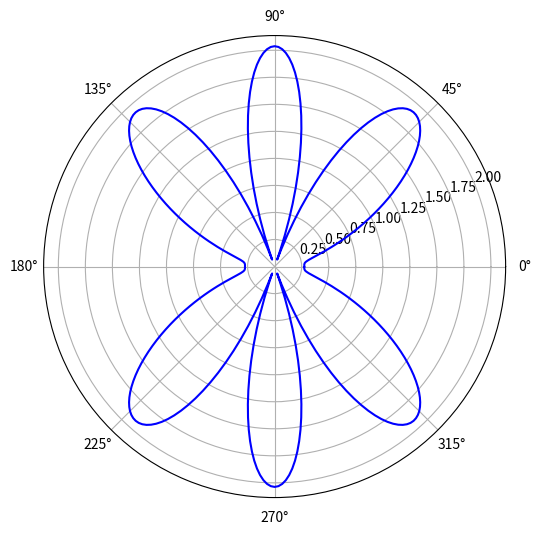
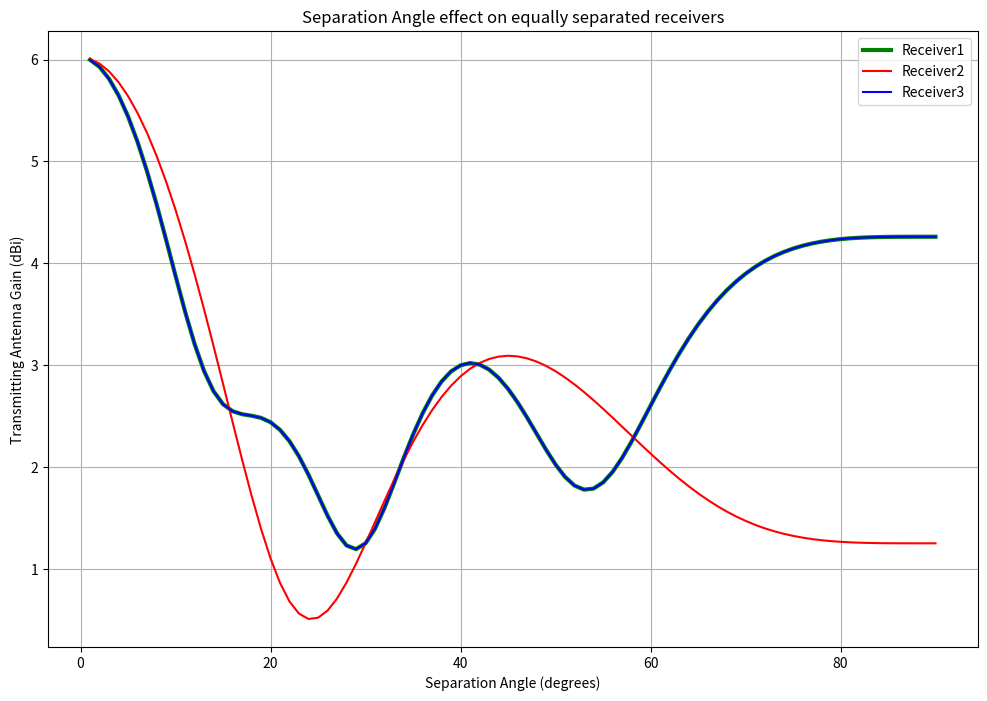
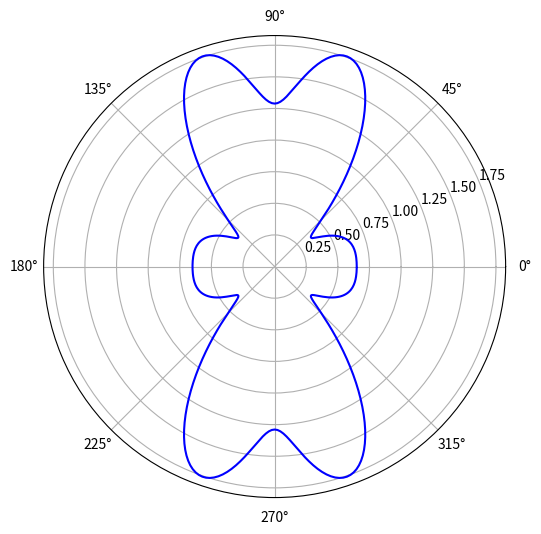
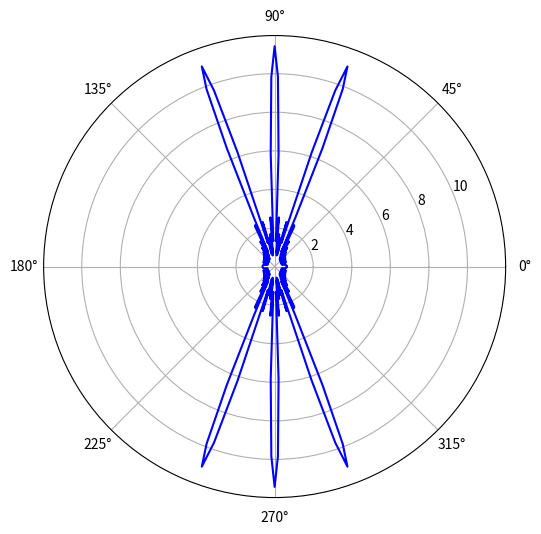
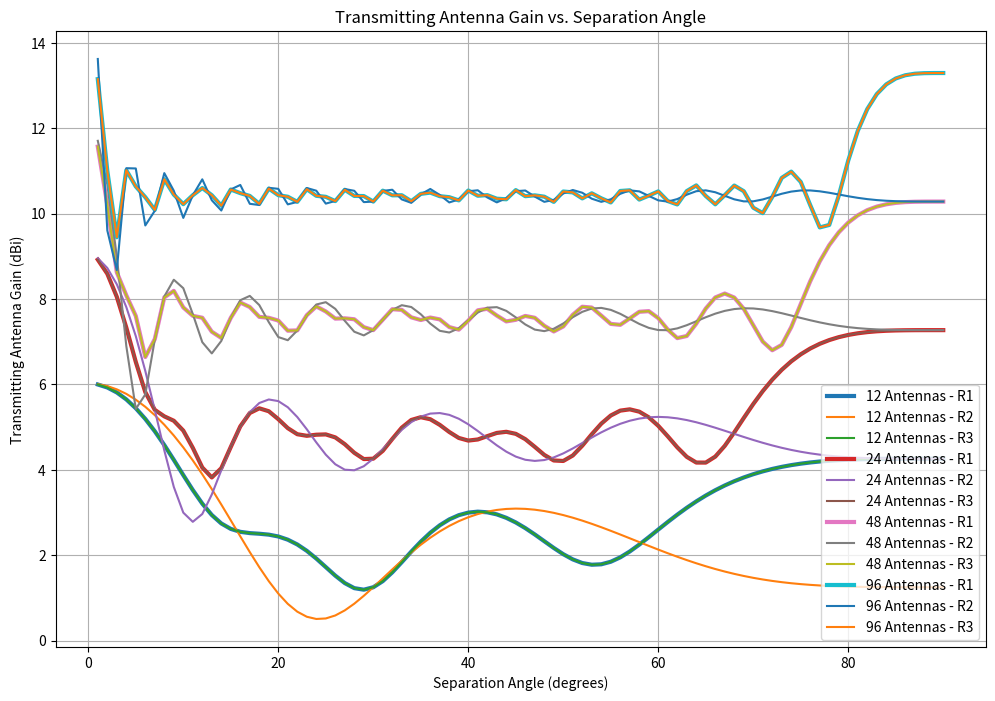
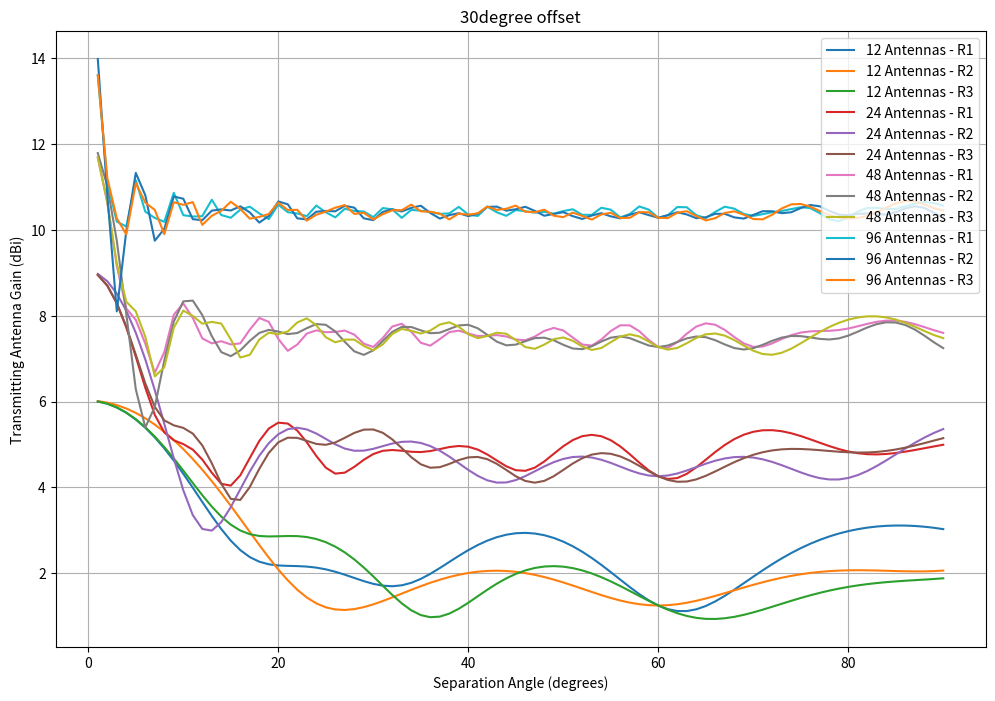
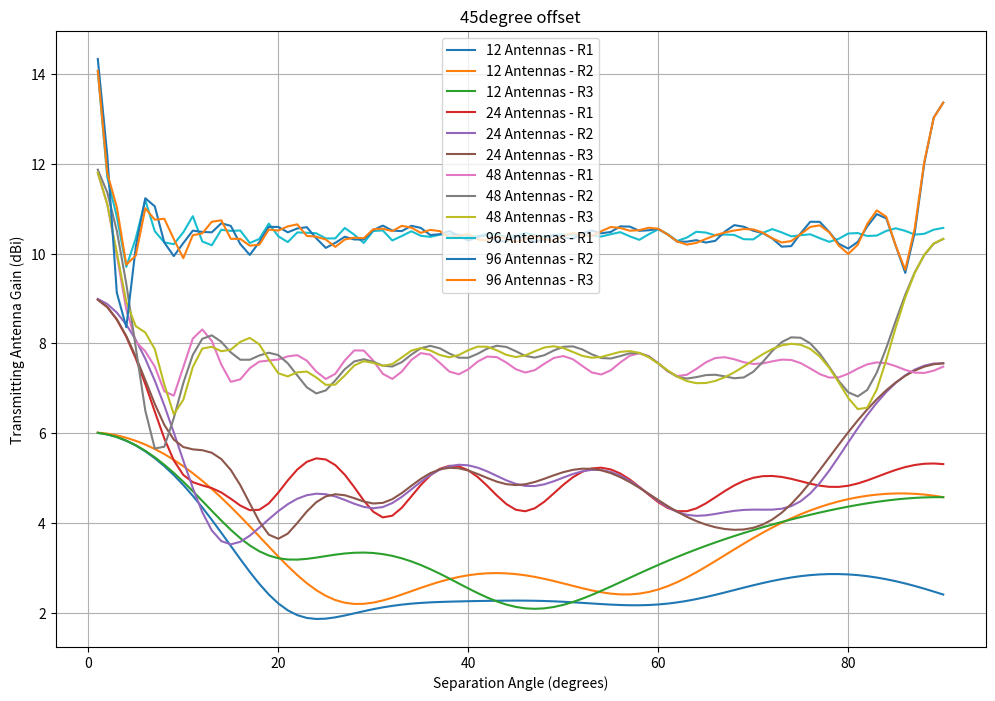
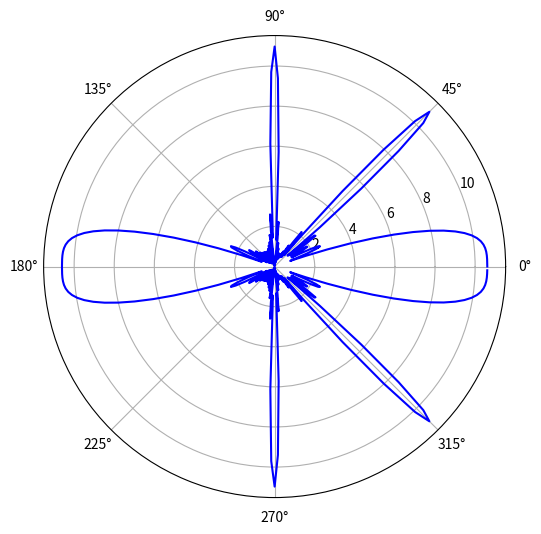

The matplotlib source for these figures, in order:
import numpy as np
import matplotlib.pyplot as plt

# Constants used
SPEED_OF_LIGHT  = 3e8
FREQUENCY       = 3e9 # 3GHz
THETA           = np.arange(0, 2 * np.pi, np.pi / 180) #Theta values from 0 to 2*pi

class MIMOConfig:
    def __init__(self, num_antennas, receiver_angles_deg):

        # Number of receivers determined from the number of angles 
        self.num_receivers = len(receiver_angles_deg)

        self.num_antennas = num_antennas // self.num_receivers

        self.receiver_angles_deg = receiver_angles_deg
        self.receiver_angles_rad = [
            angle*(np.pi/180) for angle in receiver_angles_deg
        ]    
        
        # Calculate antenna spacing ( wavelength/2 ) (C/F)/2
        self.wavelength = SPEED_OF_LIGHT / FREQUENCY
        self.antenna_spacing = self.wavelength / 2
        
        self.array_responses = [
            self.getArrayResponse(angle_rad) for angle_rad in self.receiver_angles_rad
        ]

    def getArrayResponse(self, angle_rad):

        # Array indices
        n = np.arange(1,self.num_antennas + 1)
       
        # Reshape n to a column vector
        n = n.reshape(-1, 1)

        # Array response matrix
        X = np.exp(-1j * (n - 1) * 2 * np.pi * self.antenna_spacing * np.cos(THETA) / self.wavelength)
       
        # Weight vector for steering
        w = np.exp(1j * (n - 1) * 2 * np.pi * self.antenna_spacing * np.cos(angle_rad) / self.wavelength)
        w = w.reshape(-1, 1)
        # Array response with steering
        #self.array_responses = np.dot(w.T, X)
        return np.dot(w.T, X)



def angularGainInDBi(superpossition, angle_deg):
        
        # The number of THETA's used = 360 - one per deg (so angle_deg can be the index)
        array_response_at_angle = np.abs(superpossition[0][angle_deg])

        # Calculate the gain of the transmitting antenna based on the array response
        Gt_dB = 10 * np.log10(array_response_at_angle)

        return Gt_dB


# Calculate the superposition of array_responses 
def superpose(arrays):
    num_arrays = len(arrays)
    weights = np.ones(num_arrays) / num_arrays  # Even weights
    result = np.zeros_like(arrays[0])
    for i in range(num_arrays):
        result += weights[i] * arrays[i]
    return result

def polarPlot(array):
    plt.figure(figsize=(10, 6))
    plt.polar(THETA, np.abs(array.flatten()), 'b')
    #plt.title()
    #plt.legend()
    plt.show()


################################################################################################
#                                           TESTING                                            #
################################################################################################

config1 = MIMOConfig(num_antennas=12, receiver_angles_deg=[135,90,45])
sp = superpose(config1.array_responses)

# Plot the gain in polar coordinates
polarPlot(sp)

################################################################################################
#                                       DATA COLLECTION                                        #
################################################################################################

def iterateOverAnglesAndAntennas(separation_angles, antenna_counts, offset_angle=0):
    
    data = {"Antennas": [], "Separation_Angle": [], "Receiver1": [], "Receiver2": [], "Receiver3": []}
    for num_antennas in antenna_counts:
        for separation in separation_angles:
            centered_reciver_angle = 90-offset_angle

            config = MIMOConfig(num_antennas=num_antennas, receiver_angles_deg=[centered_reciver_angle+separation , centered_reciver_angle, centered_reciver_angle-separation])
            sp = superpose(config.array_responses)

            data["Antennas"].append(num_antennas)
            data["Separation_Angle"].append(separation)
            data["Receiver1"].append(angularGainInDBi(sp, centered_reciver_angle + separation ))
            data["Receiver2"].append(angularGainInDBi(sp, centered_reciver_angle ))
            data["Receiver3"].append(angularGainInDBi(sp, centered_reciver_angle - separation))
            
        
    return data

# First check for 3 receivers - the degree of separation effect [90-1 degree separation]
separation_angles = np.arange(90, 0, -1)  # Iterate from 90 to 1 degree of separation
antenna_counts = [12]  # Antenna configurations to test

separation_data = iterateOverAnglesAndAntennas(separation_angles, antenna_counts)
plt.figure(figsize=(12, 8))

plt.plot(separation_data["Separation_Angle"], separation_data["Receiver1"], label=f"Receiver1", color="green", linewidth=3)
plt.plot(separation_data["Separation_Angle"], separation_data["Receiver2"], label=f"Receiver2", color="red")
plt.plot(separation_data["Separation_Angle"], separation_data["Receiver3"], label=f"Receiver3", color="blue")

plt.title('Separation Angle effect on equally separated receivers')
plt.xlabel('Separation Angle (degrees)')
plt.ylabel('Transmitting Antenna Gain (dBi)')
plt.legend()
plt.grid(True)
plt.show()


config2 = MIMOConfig(num_antennas=12, receiver_angles_deg=[110,90,70])
sp2 = superpose(config2.array_responses)
polarPlot(sp2)

config3 = MIMOConfig(num_antennas=96, receiver_angles_deg=[110,90,70])
sp3 = superpose(config3.array_responses)
polarPlot(sp3)

# Repeating the same scenario but increacing the number of antennas plotting them all 
antenna_counts = [12, 24, 48, 96]  # Antenna configurations to test
separation_variable_antenna_data = iterateOverAnglesAndAntennas(separation_angles, antenna_counts)
plt.figure(figsize=(12, 8))

for num_antennas in antenna_counts:
    #Filter data for the current number of antennas
    filtered_data = {key: [val[i] for i, antennas in enumerate(separation_variable_antenna_data["Antennas"]) if antennas == num_antennas] for key, val in separation_variable_antenna_data.items()}

    plt.plot(filtered_data["Separation_Angle"], filtered_data["Receiver1"], label=f"{num_antennas} Antennas - R1", linewidth=3)
    plt.plot(filtered_data["Separation_Angle"], filtered_data["Receiver2"], label=f"{num_antennas} Antennas - R2")
    plt.plot(filtered_data["Separation_Angle"], filtered_data["Receiver3"], label=f"{num_antennas} Antennas - R3")

plt.title('Transmitting Antenna Gain vs. Separation Angle')
plt.xlabel('Separation Angle (degrees)')
plt.ylabel('Transmitting Antenna Gain (dBi)')
plt.legend(loc = 'lower right')
plt.grid(True)
plt.show()



def plotwithOffset(offset_angle):
    separation_angles = np.arange(90, 0, -1) # Central beam is at 45degrees (we can only explore explore separation up to 45degrees)
    antenna_counts = [12, 24, 48, 96]  # Antenna configurations to test
    offset_data = iterateOverAnglesAndAntennas(separation_angles, antenna_counts, offset_angle)
    plt.figure(figsize=(12, 8))
    for num_antennas in antenna_counts:
        #Filter data for the current number of antennas
        filtered_data = {key: [val[i] for i, antennas in enumerate(offset_data["Antennas"]) if antennas == num_antennas] for key, val in offset_data.items()}

        plt.plot(filtered_data["Separation_Angle"], filtered_data["Receiver1"], label=f"{num_antennas} Antennas - R1")
        plt.plot(filtered_data["Separation_Angle"], filtered_data["Receiver2"], label=f"{num_antennas} Antennas - R2")
        plt.plot(filtered_data["Separation_Angle"], filtered_data["Receiver3"], label=f"{num_antennas} Antennas - R3")

    plt.title(f'{offset_angle}degree offset')
    plt.xlabel('Separation Angle (degrees)')
    plt.ylabel('Transmitting Antenna Gain (dBi)')
    plt.legend()
    plt.grid(True)
    plt.show()

# Now exploring the angular effect on the separation factor
plotwithOffset(30)
plotwithOffset(45)
config4 = MIMOConfig(num_antennas=96, receiver_angles_deg=[90,45,0])
sp4 = superpose(config4.array_responses)
polarPlot(sp4)


